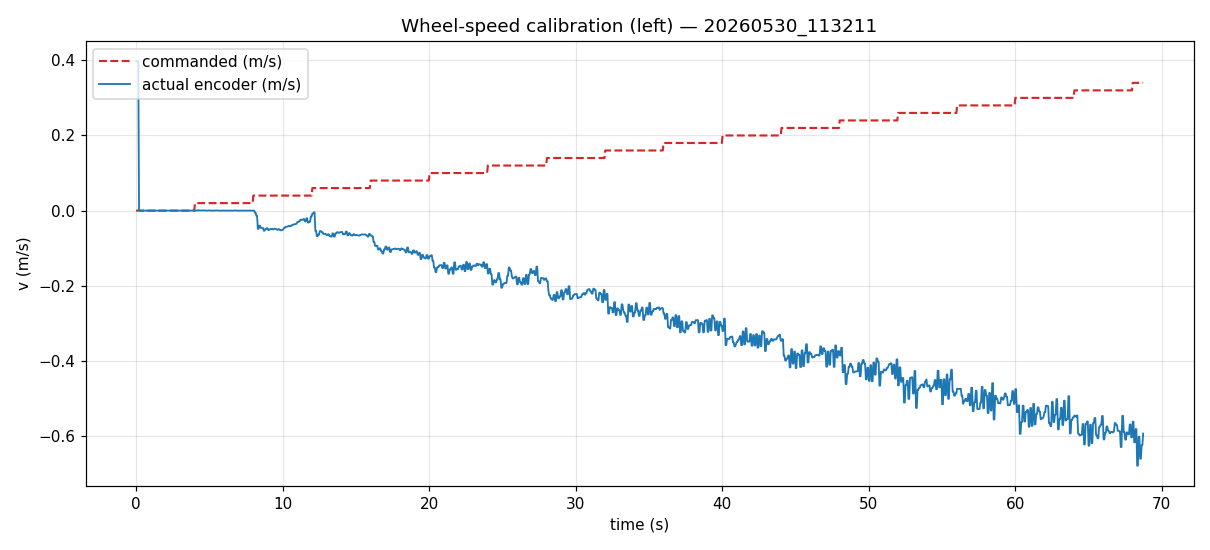

Data behind this chart, as committed beside it:
t_s, v_cmd_ms, voltage_v, encoder_v_ms, encoder_rpm, encoder_count
0.0, 0.0, 0.0, 0.3974, 126.5, 31242084
0.051, 0.0, 0.0, 0.3974, 126.5, 31242084
0.101, 0.0, 0.0, 0.3974, 126.5, 31534320
0.153, 0.0, 0.0, 0.3974, 126.5, 31534320
0.204, 0.0, 0.0, 0.0, 0.0, 31534320
0.255, 0.0, 0.0, 0.0, 0.0, 31534320
0.306, 0.0, 0.0, 0.0, 0.0, 31534320
0.357, 0.0, 0.0, 0.0, 0.0, 31534320
0.408, 0.0, 0.0, 0.0, 0.0, 31534320
0.458, 0.0, 0.0, 0.0, 0.0, 31534320
0.509, 0.0, 0.0, 0.0, 0.0, 31534320
0.56, 0.0, 0.0, 0.0, 0.0, 31534320
0.612, 0.0, 0.0, 0.0, 0.0, 31534320
0.663, 0.0, 0.0, 0.0, 0.0, 31534320
0.715, 0.0, 0.0, 0.0, 0.0, 31534320
0.766, 0.0, 0.0, 0.0, 0.0, 31534320
0.817, 0.0, 0.0, 0.0, 0.0, 31534320
0.867, 0.0, 0.0, 0.0, 0.0, 31534320
0.918, 0.0, 0.0, 0.0, 0.0, 31534320
0.969, 0.0, 0.0, 0.0, 0.0, 31534320
1.019, 0.0, 0.0, 0.0, 0.0, 31534320
1.071, 0.0, 0.0, 0.0, 0.0, 31534320
1.122, 0.0, 0.0, 0.0, 0.0, 31534320
1.173, 0.0, 0.0, 0.0, 0.0, 31534320
1.224, 0.0, 0.0, 0.0, 0.0, 31534320
1.275, 0.0, 0.0, 0.0, 0.0, 31534320
1.327, 0.0, 0.0, 0.0, 0.0, 31534320
1.378, 0.0, 0.0, 0.0, 0.0, 31534320
1.429, 0.0, 0.0, 0.0, 0.0, 31534320
1.48, 0.0, 0.0, 0.0, 0.0, 31534320
1.53, 0.0, 0.0, 0.0, 0.0, 31534320
1.582, 0.0, 0.0, 0.0, 0.0, 31534320
1.633, 0.0, 0.0, 0.0, 0.0, 31534320
1.685, 0.0, 0.0, 0.0, 0.0, 31534320
1.736, 0.0, 0.0, 0.0, 0.0, 31534320
1.786, 0.0, 0.0, 0.0, 0.0, 31534320
1.837, 0.0, 0.0, 0.0, 0.0, 31534320
1.888, 0.0, 0.0, 0.0, 0.0, 31534320
1.94, 0.0, 0.0, 0.0, 0.0, 31534320
1.99, 0.0, 0.0, 0.0, 0.0, 31534320
2.041, 0.0, 0.0, 0.0, 0.0, 31534320
2.092, 0.0, 0.0, 0.0, 0.0, 31534320
2.142, 0.0, 0.0, 0.0, 0.0, 31534320
2.194, 0.0, 0.0, 0.0, 0.0, 31534320
2.244, 0.0, 0.0, 0.0, 0.0, 31534320
2.295, 0.0, 0.0, 0.0, 0.0, 31534320
2.346, 0.0, 0.0, 0.0, 0.0, 31534320
2.396, 0.0, 0.0, 0.0, 0.0, 31534320
2.447, 0.0, 0.0, 0.0, 0.0, 31534320
2.499, 0.0, 0.0, 0.0, 0.0, 31534320
2.55, 0.0, 0.0, 0.0, 0.0, 31534320
2.6, 0.0, 0.0, 0.0, 0.0, 31534320
2.651, 0.0, 0.0, 0.0, 0.0, 31534320
2.701, 0.0, 0.0, 0.0, 0.0, 31534320
2.752, 0.0, 0.0, 0.0, 0.0, 31534320
2.803, 0.0, 0.0, 0.0, 0.0, 31534320
2.854, 0.0, 0.0, 0.0, 0.0, 31534320
2.905, 0.0, 0.0, 0.0, 0.0, 31534320
2.955, 0.0, 0.0, 0.0, 0.0, 31534320
3.006, 0.0, 0.0, 0.0, 0.0, 31534320
... 1,289 more rows
